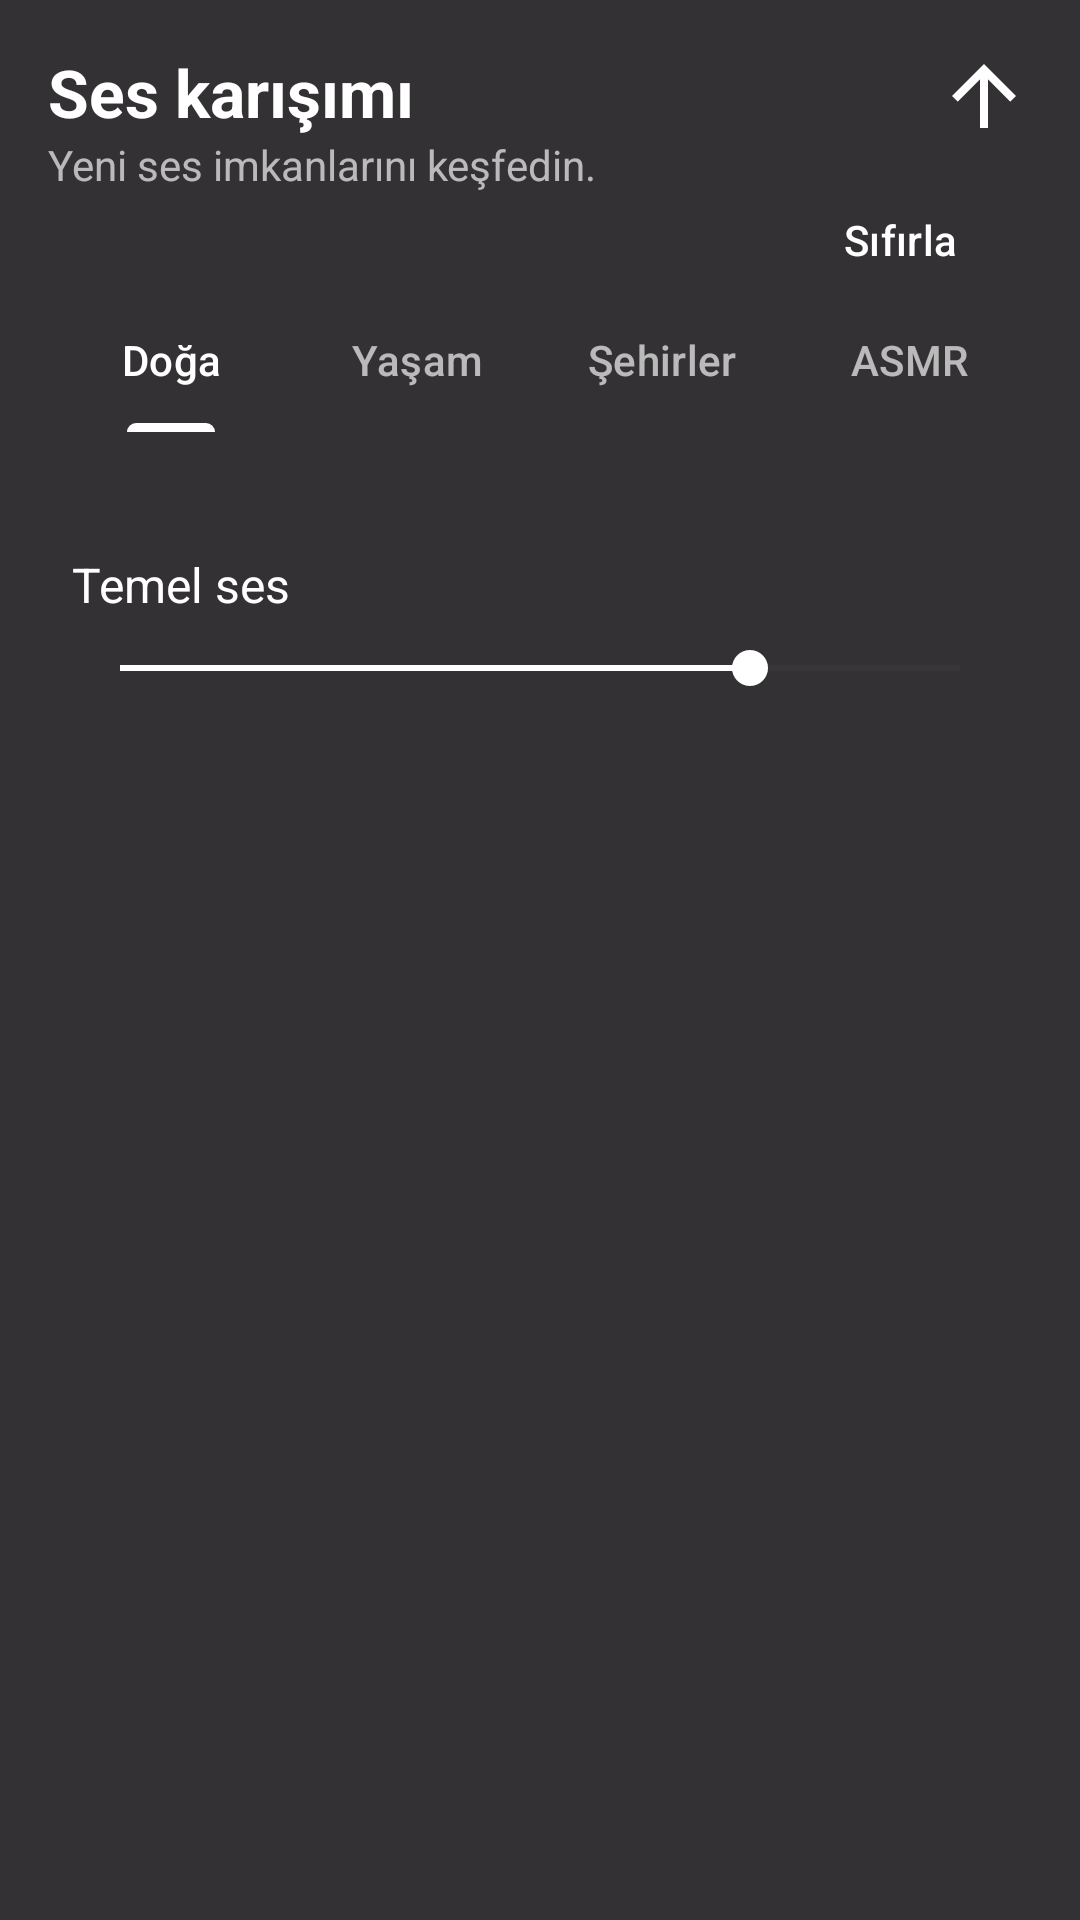

The Android layout XML behind this screen, and the referenced resources:
<!-- AndroidManifest.xml: application theme Theme.MotionSicknessKiller -->
<!-- res/layout/fragment_sound_mixer.xml -->
<?xml version="1.0" encoding="utf-8"?>
<androidx.coordinatorlayout.widget.CoordinatorLayout
    xmlns:android="http://schemas.android.com/apk/res/android"
    xmlns:app="http://schemas.android.com/apk/res-auto"
    xmlns:tools="http://schemas.android.com/tools"
    android:layout_width="match_parent"
    android:layout_height="match_parent"
    android:background="#CC000000">

    
    <androidx.constraintlayout.widget.ConstraintLayout
        android:id="@+id/header"
        android:layout_width="match_parent"
        android:layout_height="wrap_content"
        android:paddingStart="16dp"
        android:paddingTop="16dp"
        android:paddingEnd="16dp"
        android:paddingBottom="8dp">

        <TextView
            android:id="@+id/text_title"
            android:layout_width="wrap_content"
            android:layout_height="wrap_content"
            android:text="Ses karışımı"
            android:textColor="@android:color/white"
            android:textSize="22sp"
            android:textStyle="bold"
            app:layout_constraintStart_toStartOf="parent"
            app:layout_constraintTop_toTopOf="parent" />

        <TextView
            android:id="@+id/text_subtitle"
            android:layout_width="wrap_content"
            android:layout_height="wrap_content"
            android:text="Yeni ses imkanlarını keşfedin."
            android:textColor="#AAFFFFFF"
            android:textSize="14sp"
            app:layout_constraintStart_toStartOf="parent"
            app:layout_constraintTop_toBottomOf="@+id/text_title" />

        <ImageView
            android:id="@+id/button_close"
            android:layout_width="32dp"
            android:layout_height="32dp"
            android:background="?attr/selectableItemBackgroundBorderless"
            android:src="@drawable/ic_back"
            android:rotation="90"
            app:layout_constraintEnd_toEndOf="parent"
            app:layout_constraintTop_toTopOf="parent"
            app:tint="@android:color/white" />

        <Button
            android:id="@+id/button_reset"
            android:layout_width="wrap_content"
            android:layout_height="wrap_content"
            android:layout_marginTop="8dp"
            android:text="Sıfırla"
            android:textAllCaps="false"
            android:background="@android:color/transparent"
            android:textColor="@android:color/white"
            app:layout_constraintEnd_toEndOf="parent"
            app:layout_constraintTop_toBottomOf="@+id/button_close" />

    </androidx.constraintlayout.widget.ConstraintLayout>

    
    <androidx.core.widget.NestedScrollView
        android:layout_width="match_parent"
        android:layout_height="match_parent"
        android:layout_marginTop="80dp"
        android:clipToPadding="false"
        android:fillViewport="true"
        android:overScrollMode="never"
        android:paddingBottom="24dp">

        <LinearLayout
            android:layout_width="match_parent"
            android:layout_height="wrap_content"
            android:orientation="vertical"
            android:padding="16dp">

            
            <com.google.android.material.tabs.TabLayout
                android:id="@+id/tab_layout"
                android:layout_width="match_parent"
                android:layout_height="wrap_content"
                android:background="@android:color/transparent"
                app:tabGravity="fill"
                app:tabIndicatorColor="@android:color/white"
                app:tabMode="fixed"
                app:tabSelectedTextColor="@android:color/white"
                app:tabTextColor="#AAFFFFFF">

                <com.google.android.material.tabs.TabItem
                    android:layout_width="wrap_content"
                    android:layout_height="wrap_content"
                    android:text="Doğa" />

                <com.google.android.material.tabs.TabItem
                    android:layout_width="wrap_content"
                    android:layout_height="wrap_content"
                    android:text="Yaşam" />

                <com.google.android.material.tabs.TabItem
                    android:layout_width="wrap_content"
                    android:layout_height="wrap_content"
                    android:text="Şehirler" />

                <com.google.android.material.tabs.TabItem
                    android:layout_width="wrap_content"
                    android:layout_height="wrap_content"
                    android:text="ASMR" />

            </com.google.android.material.tabs.TabLayout>

            
            <androidx.constraintlayout.widget.ConstraintLayout
                android:id="@+id/main_sound_container"
                android:layout_width="match_parent"
                android:layout_height="wrap_content"
                android:layout_marginTop="24dp"
                android:paddingStart="8dp"
                android:paddingEnd="8dp"
                android:paddingTop="16dp"
                android:paddingBottom="16dp">

                <TextView
                    android:id="@+id/text_main_sound"
                    android:layout_width="wrap_content"
                    android:layout_height="wrap_content"
                    android:text="Temel ses"
                    android:textColor="@android:color/white"
                    android:textSize="16sp"
                    app:layout_constraintStart_toStartOf="parent"
                    app:layout_constraintTop_toTopOf="parent" />

                <SeekBar
                    android:id="@+id/seekbar_main_sound"
                    android:layout_width="0dp"
                    android:layout_height="wrap_content"
                    android:layout_marginTop="8dp"
                    android:max="100"
                    android:progress="75"
                    android:progressTint="@android:color/white"
                    android:thumbTint="@android:color/white"
                    app:layout_constraintEnd_toEndOf="parent"
                    app:layout_constraintStart_toStartOf="parent"
                    app:layout_constraintTop_toBottomOf="@+id/text_main_sound" />

            </androidx.constraintlayout.widget.ConstraintLayout>

            
            <androidx.recyclerview.widget.RecyclerView
                android:id="@+id/recycler_sounds"
                android:layout_width="match_parent"
                android:layout_height="wrap_content"
                android:layout_marginTop="8dp"
                android:nestedScrollingEnabled="false"
                android:overScrollMode="never" />

        </LinearLayout>

    </androidx.core.widget.NestedScrollView>

</androidx.coordinatorlayout.widget.CoordinatorLayout>
<!-- resources referenced by this layout -->
<resources>
  <!-- drawable ic_back (drawable) -->
  <?xml version="1.0" encoding="utf-8"?>
  <vector xmlns:android="http://schemas.android.com/apk/res/android"
      android:width="24dp"
      android:height="24dp"
      android:viewportWidth="24"
      android:viewportHeight="24">
      <path
          android:fillColor="@color/text_dark"
          android:pathData="M20,11H7.83l5.59,-5.59L12,4l-8,8 8,8 1.41,-1.41L7.83,13H20v-2z"/>
  </vector>
  <style name="Theme.MotionSicknessKiller" parent="Base.Theme.MotionSicknessKiller" />
  <color name="text_dark">#212121</color>
  <style name="Base.Theme.MotionSicknessKiller" parent="Theme.Material3.DayNight.NoActionBar">
          
          <item name="colorPrimary">@color/colorPrimary</item>
          <item name="colorPrimaryDark">@color/colorPrimaryDark</item>
          <item name="colorAccent">@color/colorAccent</item>
          <item name="colorOnPrimary">@color/white</item>
          <item name="colorSurface">@color/white</item>
          <item name="colorOnSurface">@color/text_color_primary</item>
          <item name="materialCardViewStyle">@style/CustomCardStyle</item>
      </style>
  <color name="colorPrimary">#5C6BC0</color>
  <color name="colorPrimaryDark">#3949AB</color>
  <color name="colorAccent">#FF4081</color>
  <color name="white">#FFFFFFFF</color>
  <color name="text_color_primary">#212121</color>
  <style name="CustomCardStyle" parent="Widget.MaterialComponents.CardView">
          <item name="cardElevation">4dp</item>
          <item name="cardCornerRadius">16dp</item>
          <item name="rippleColor">@color/colorPrimary</item>
          <item name="cardBackgroundColor">@color/white</item>
      </style>
</resources>
